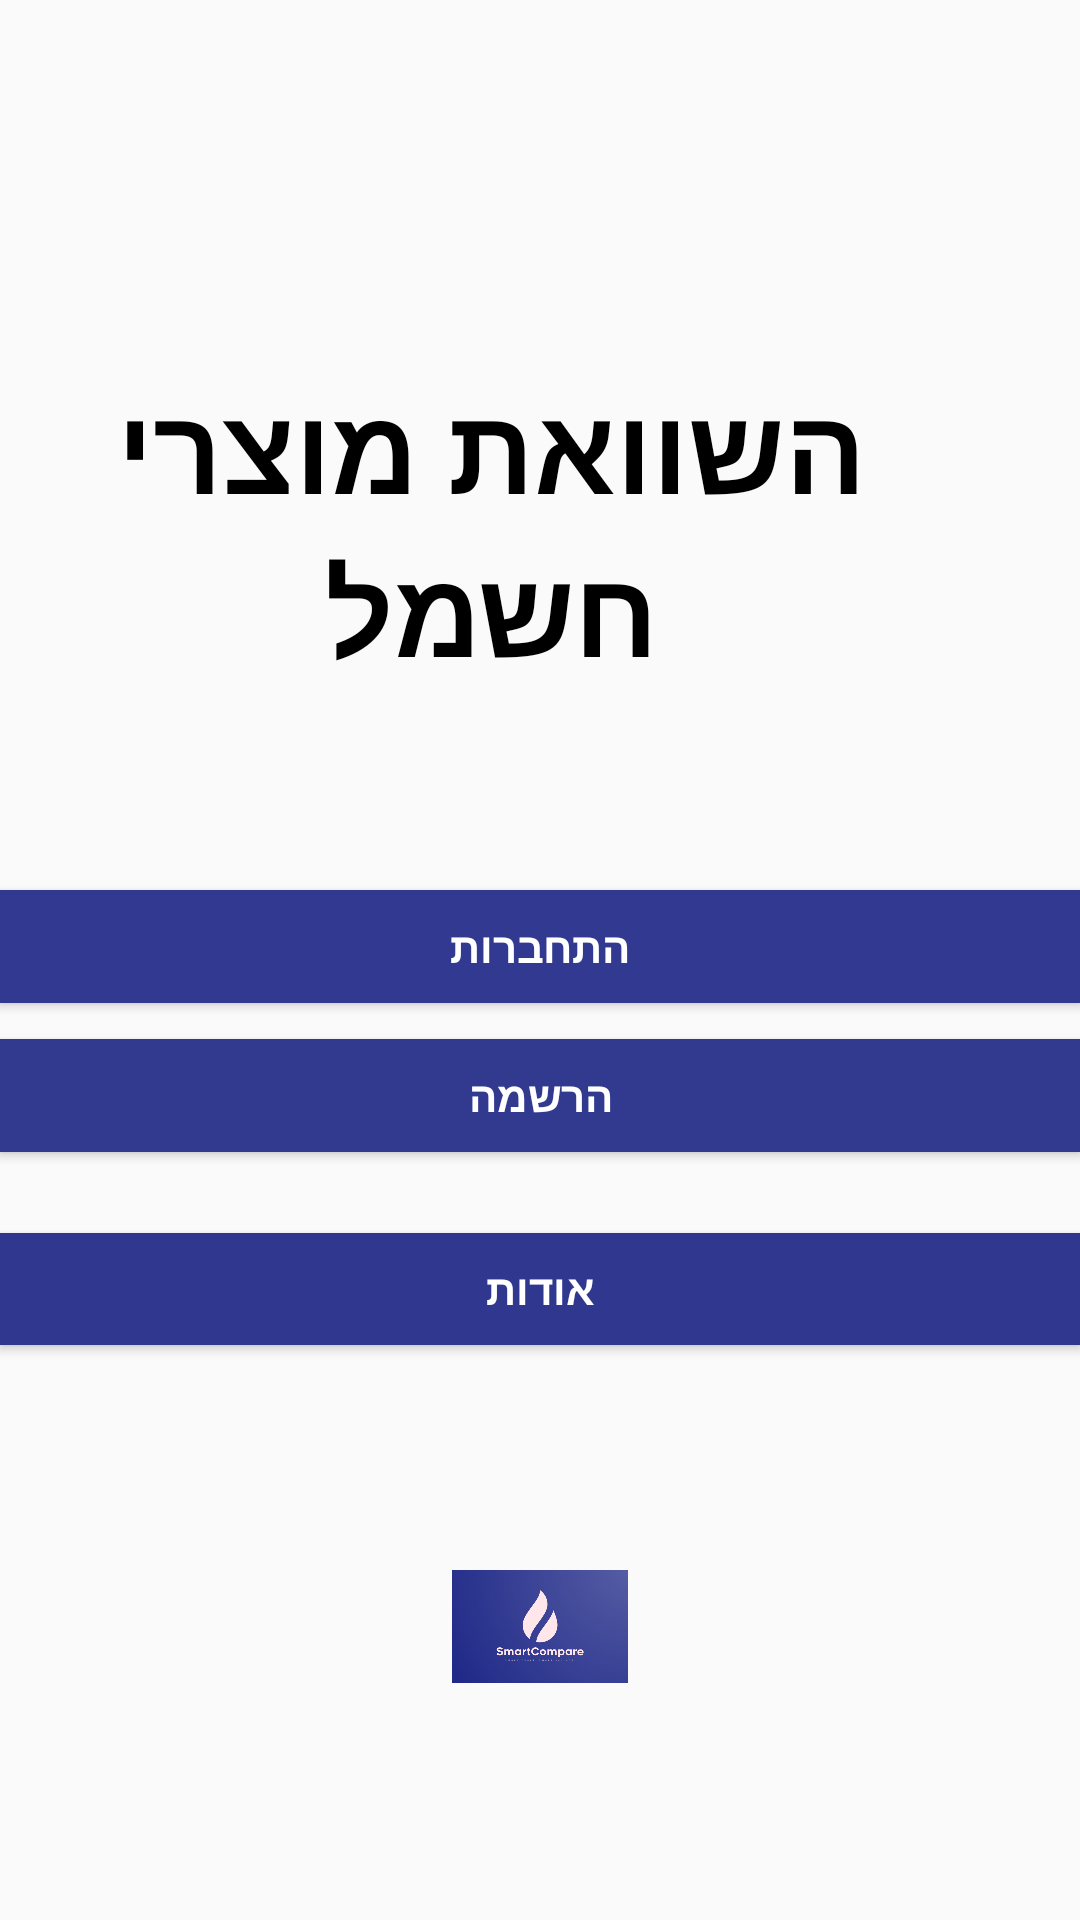

Produce the Android XML layout that renders to this screen, including the resource entries it uses.
<!-- AndroidManifest.xml: application theme Theme.IddoIvanFinalProject -->
<!-- res/layout/activity_main.xml -->
<?xml version="1.0" encoding="utf-8"?>
<androidx.constraintlayout.widget.ConstraintLayout xmlns:android="http://schemas.android.com/apk/res/android"
    xmlns:app="http://schemas.android.com/apk/res-auto"
    xmlns:tools="http://schemas.android.com/tools"
    android:id="@+id/main"
    android:layout_width="match_parent"
    android:layout_height="match_parent"
    tools:context=".MainActivity">

    

    <ImageView
        android:id="@+id/imageView4"
        android:layout_width="520dp"
        android:layout_height="895dp"
        android:scaleType="centerCrop"
        android:src="@drawable/background"
        app:layout_constraintStart_toStartOf="@+id/btnLogin"
        app:layout_constraintTop_toTopOf="parent" />

    <TextView
        android:id="@+id/tvHome"
        android:layout_width="wrap_content"
        android:layout_height="wrap_content"
        android:layout_marginTop="122dp"
        android:layout_marginEnd="17dp"
        android:layout_marginBottom="66dp"
        android:gravity="center"
        android:text="השוואת מוצרי חשמל"
        android:textColor="@color/black"
        android:textSize="40dp"
        android:textStyle="bold"
        app:layout_constraintBottom_toTopOf="@+id/btnLogin"
        app:layout_constraintEnd_toEndOf="parent"
        app:layout_constraintTop_toTopOf="parent" />


    <Button
        android:id="@+id/btnSignup"
        android:layout_width="0dp"
        android:layout_height="0dp"
        android:layout_marginBottom="27dp"
        android:background="@color/cardview_dark_background"
        android:backgroundTint="#313A8E"
        android:onClick="onClick"
        android:text="הרשמה"
        android:textColor="@color/white"
        android:textStyle="bold"
        app:layout_constraintBottom_toTopOf="@+id/btnDeatils"
        app:layout_constraintEnd_toEndOf="parent"
        app:layout_constraintHorizontal_bias="0.0"
        app:layout_constraintStart_toStartOf="parent"
        app:layout_constraintTop_toBottomOf="@+id/btnLogin" />

    <Button
        android:id="@+id/btnLogin"
        android:layout_width="0dp"
        android:layout_height="0dp"
        android:layout_marginBottom="12dp"
        android:background="@color/cardview_dark_background"
        android:backgroundTint="#313A90"
        android:onClick="onLogin"
        android:text="התחברות"
        android:textColor="@color/white"
        android:textStyle="bold"
        app:layout_constraintBottom_toTopOf="@+id/btnSignup"
        app:layout_constraintEnd_toEndOf="parent"
        app:layout_constraintHorizontal_bias="0.0"
        app:layout_constraintStart_toStartOf="parent"
        app:layout_constraintTop_toBottomOf="@+id/tvHome" />

    <Button
        android:id="@+id/btnDeatils"
        android:layout_width="0dp"
        android:layout_height="0dp"
        android:layout_marginBottom="75dp"
        android:background="@color/cardview_dark_background"
        android:backgroundTint="#2F388E"
        android:text="אודות"
        android:onClick="onDetails"
        android:textColor="@color/white"
        android:textStyle="bold"
        app:layout_constraintBottom_toTopOf="@+id/imageView3"
        app:layout_constraintEnd_toEndOf="parent"
        app:layout_constraintStart_toStartOf="parent"
        app:layout_constraintTop_toBottomOf="@+id/btnSignup" />

    <ImageView
        android:id="@+id/imageView3"
        android:layout_width="0dp"
        android:layout_height="0dp"
        android:layout_marginBottom="79dp"
        app:layout_constraintBottom_toBottomOf="parent"
        app:layout_constraintEnd_toEndOf="parent"
        app:layout_constraintStart_toStartOf="parent"
        app:layout_constraintTop_toBottomOf="@+id/btnDeatils"
        app:srcCompat="@drawable/__2025_11_30_095644" />


</androidx.constraintlayout.widget.ConstraintLayout>
<!-- resources referenced by this layout -->
<resources>
  <!-- drawable __2025_11_30_095644: png bitmap (drawable, 65322 bytes) -->
  <style name="Theme.IddoIvanFinalProject" parent="Base.Theme.IddoIvanFinalProject" />
  <style name="Base.Theme.IddoIvanFinalProject" parent="Theme.AppCompat.DayNight.NoActionBar">
          
          
      </style>
  <!-- not gathered from this repository: default colours our renderer supplied (Android Studio template values) -->
  <color name="black">#FF000000</color>
  <color name="white">#FFFFFFFF</color>
</resources>
